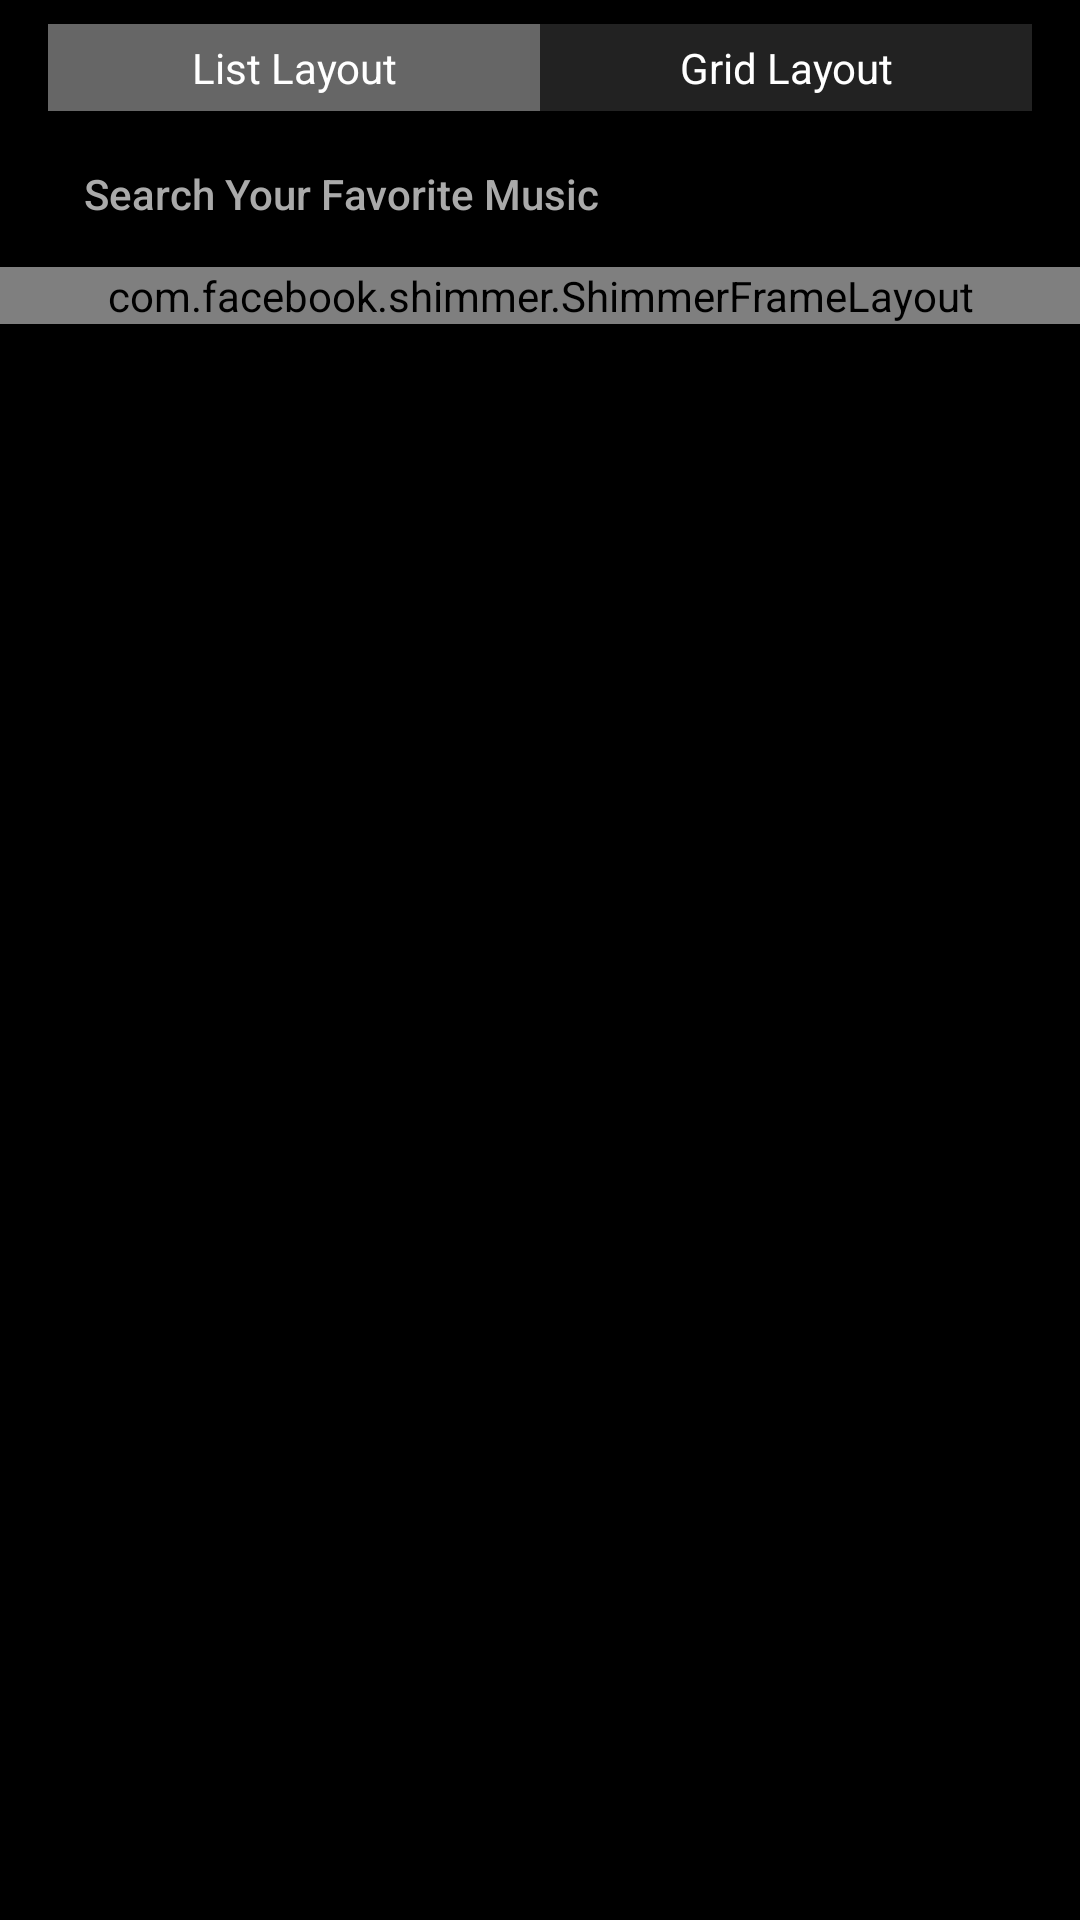

Reconstruct the res/layout file that produces this screen, plus the resources it refers to.
<!-- AndroidManifest.xml: application theme Theme.M2P -->
<!-- res/layout/fragment_movie_list.xml -->
<?xml version="1.0" encoding="utf-8"?>
<layout xmlns:tools="http://schemas.android.com/tools"
    xmlns:android="http://schemas.android.com/apk/res/android"
    xmlns:app="http://schemas.android.com/apk/res-auto">

    <androidx.constraintlayout.widget.ConstraintLayout
        android:layout_width="match_parent"
        android:layout_height="match_parent"
        android:background="@color/black"
        tools:context=".ui.screens.song_list.SongListFragment">

        <LinearLayout
            android:id="@+id/llView"
            android:layout_width="match_parent"
            android:layout_height="wrap_content"
            android:layout_marginStart="16dp"
            android:layout_marginTop="8dp"
            android:layout_marginEnd="16dp"
            android:orientation="horizontal"
            app:layout_constraintEnd_toEndOf="parent"
            app:layout_constraintStart_toStartOf="parent"
            app:layout_constraintTop_toTopOf="parent">

            <TextView
                android:id="@+id/tvList"
                android:layout_width="0dp"
                android:layout_height="wrap_content"
                android:layout_weight="1"
                android:background="@color/selected_tab_color"
                android:paddingVertical="5dp"
                android:text="List Layout"
                android:textAlignment="center"
                android:textColor="@color/white" />

            <TextView
                android:id="@+id/tvGrid"
                android:layout_width="0dp"
                android:layout_height="wrap_content"
                android:layout_weight="1"
                android:background="@color/dark_grey"
                android:paddingVertical="5dp"
                android:text="Grid Layout"
                android:textAlignment="center"
                android:textColor="@color/white" />
        </LinearLayout>

        <com.facebook.shimmer.ShimmerFrameLayout
            android:id="@+id/shimmerFrameLayout"
            android:layout_width="0dp"
            android:layout_height="wrap_content"
            android:layout_marginTop="8dp"
            app:layout_constraintEnd_toEndOf="parent"
            app:layout_constraintStart_toStartOf="parent"
            app:layout_constraintTop_toBottomOf="@+id/etSearch">

            <include layout="@layout/shimmer_layout" />
        </com.facebook.shimmer.ShimmerFrameLayout>

        <androidx.recyclerview.widget.RecyclerView
            android:id="@+id/recyclerView"
            android:layout_width="0dp"
            android:layout_height="0dp"
            android:layout_marginStart="1dp"
            android:layout_marginEnd="1dp"
            app:layout_constraintBottom_toBottomOf="parent"
            app:layout_constraintEnd_toEndOf="parent"
            app:layout_constraintHorizontal_bias="0.0"
            app:layout_constraintStart_toStartOf="parent"
            app:layout_constraintTop_toBottomOf="@+id/shimmerFrameLayout" />

        <EditText
            android:id="@+id/etSearch"
            android:layout_width="0dp"
            android:layout_height="wrap_content"
            android:layout_marginStart="24dp"
            android:layout_marginTop="8dp"
            android:layout_marginEnd="24dp"
            android:ems="10"
            android:hint="Search Your Favorite Music"
            android:inputType="textPersonName"
            android:textAppearance="@style/TextAppearance.AppCompat.Body2"
            android:textColor="@color/white"
            android:textColorHint="@color/shimmer"
            app:layout_constraintEnd_toEndOf="parent"
            app:layout_constraintStart_toStartOf="parent"
            app:layout_constraintTop_toBottomOf="@+id/llView" />
    </androidx.constraintlayout.widget.ConstraintLayout>
</layout>
<!-- res/layout/shimmer_layout.xml (included above) -->
<?xml version="1.0" encoding="utf-8"?>
<androidx.constraintlayout.widget.ConstraintLayout xmlns:android="http://schemas.android.com/apk/res/android"
    xmlns:app="http://schemas.android.com/apk/res-auto"
    xmlns:tools="http://schemas.android.com/tools"
    android:layout_width="match_parent"
    android:layout_height="wrap_content">

    <LinearLayout
        android:id="@+id/linearLayout"
        android:layout_width="100dp"
        android:layout_height="100dp"
        android:layout_marginStart="16dp"
        android:background="@color/shimmer"
        android:layout_marginTop="16dp"
        android:orientation="vertical"
        app:layout_constraintStart_toStartOf="parent"
        app:layout_constraintTop_toTopOf="parent"></LinearLayout>

    <LinearLayout
        android:id="@+id/linearLayout4"
        android:layout_width="200dp"
        android:layout_height="30dp"
        android:background="@color/shimmer"
        android:layout_marginStart="16dp"
        android:orientation="vertical"
        app:layout_constraintStart_toEndOf="@+id/linearLayout"
        app:layout_constraintTop_toTopOf="@+id/linearLayout"></LinearLayout>

    <LinearLayout
        android:layout_width="200dp"
        android:layout_height="30dp"
        android:layout_marginStart="16dp"
        android:layout_marginTop="8dp"
        android:background="@color/shimmer"
        android:orientation="vertical"
        app:layout_constraintStart_toEndOf="@+id/linearLayout"
        app:layout_constraintTop_toBottomOf="@+id/linearLayout4"></LinearLayout>
</androidx.constraintlayout.widget.ConstraintLayout>
<!-- resources referenced by this layout -->
<resources>
  <color name="black">#FF000000</color>
  <color name="dark_grey">#ff222222</color>
  <color name="selected_tab_color">#ff666666</color>
  <color name="shimmer">#ffaaaaaa</color>
  <color name="white">#FFFFFFFF</color>
  <style name="Theme.M2P" parent="Theme.MaterialComponents.DayNight.NoActionBar">
          
          <item name="colorPrimary">@color/black</item>
          <item name="colorPrimaryVariant">@color/black</item>
          <item name="colorOnPrimary">@color/white</item>
          
          <item name="colorSecondary">@color/teal_200</item>
          <item name="colorSecondaryVariant">@color/teal_700</item>
          <item name="colorOnSecondary">@color/black</item>
          
          <item name="android:statusBarColor">?attr/colorPrimaryVariant</item>
          
      </style>
  <color name="teal_200">#FF03DAC5</color>
  <color name="teal_700">#FF018786</color>
</resources>
